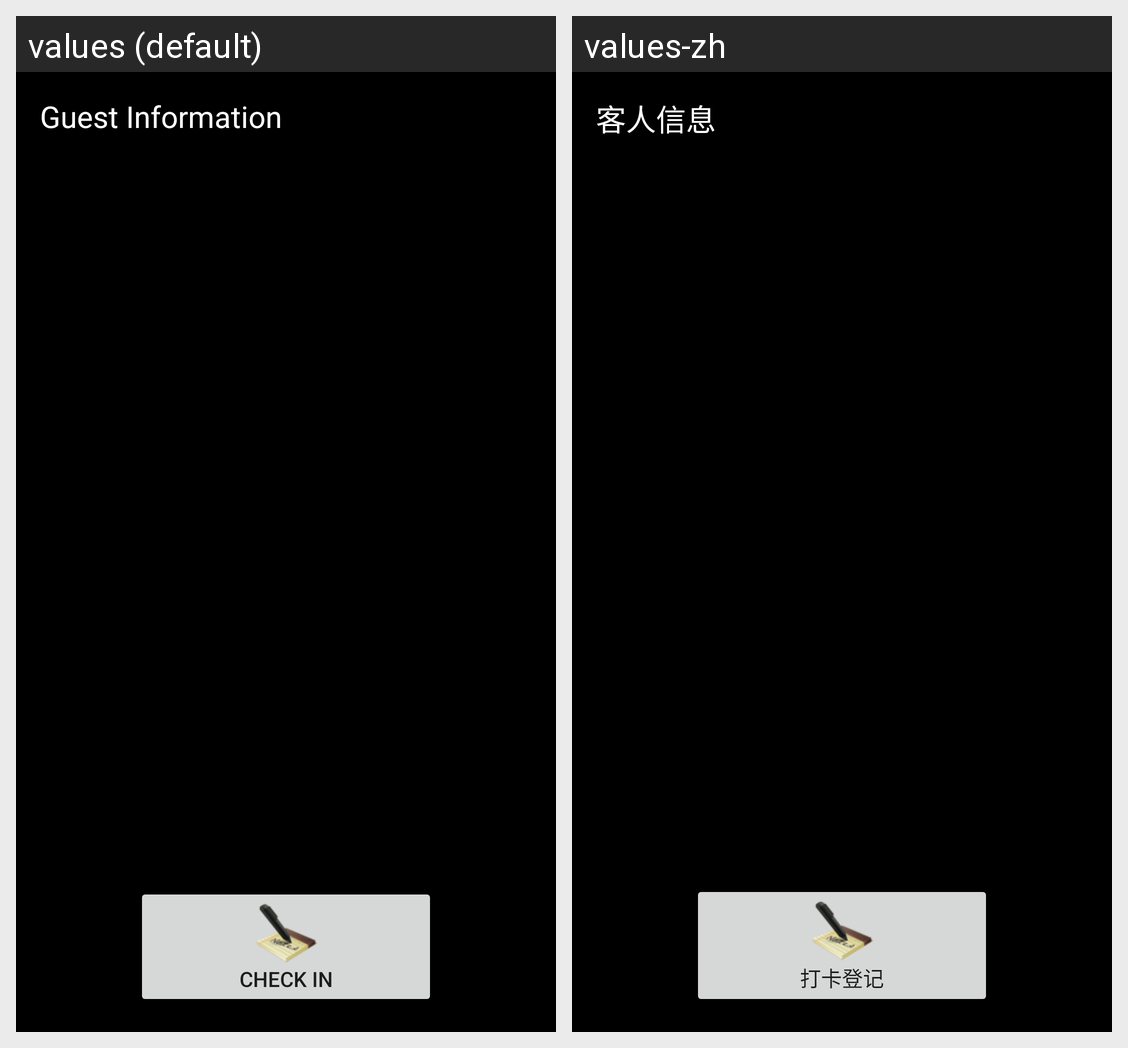

For this localized Android screen grid, give each drawn string resource with its value in every locale shown.
Android screen res/layout/dialog_guest_info.xml rendered under 2 locales, left to right: values (default), values-zh. Device: Nexus 5 (rendered at 1080×1920; each locale shown at half size, 540×960, under a caption strip naming it); theme AppTheme.
Strings drawn on this screen, with the default value and each locale's value (text and hints the layout hard-codes, and strings that could not be matched under every locale, appear in the picture but are not listed):

text_guest_info
  values: Guest Information
  values-zh: 客人信息

action_registration
  values: Check In
  values-zh: 打卡登记
